Image classification data set "trash" (nlhtrung00/trash-classification on GitHub). Class labels (8): background, Coca-Cola, Fanta, Mirinda, Pepsi, Red Bull, Sprite, Sting.

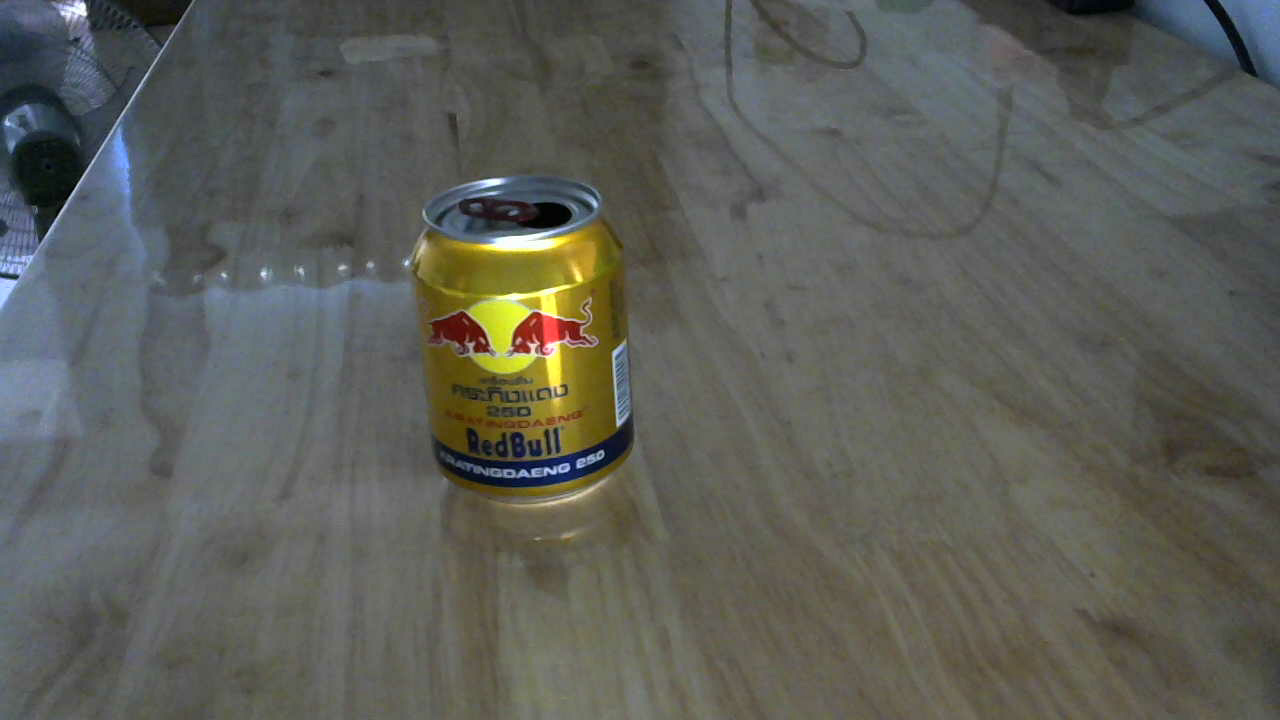
Label: Red Bull

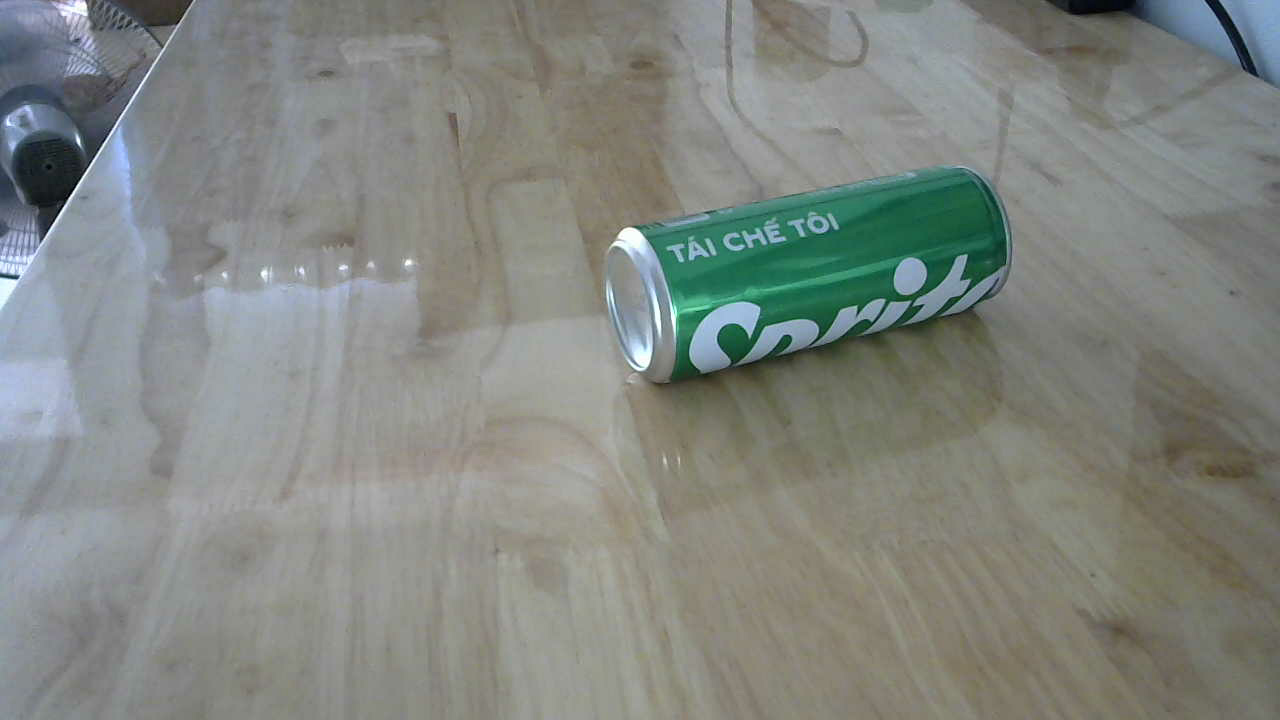
Label: Sprite

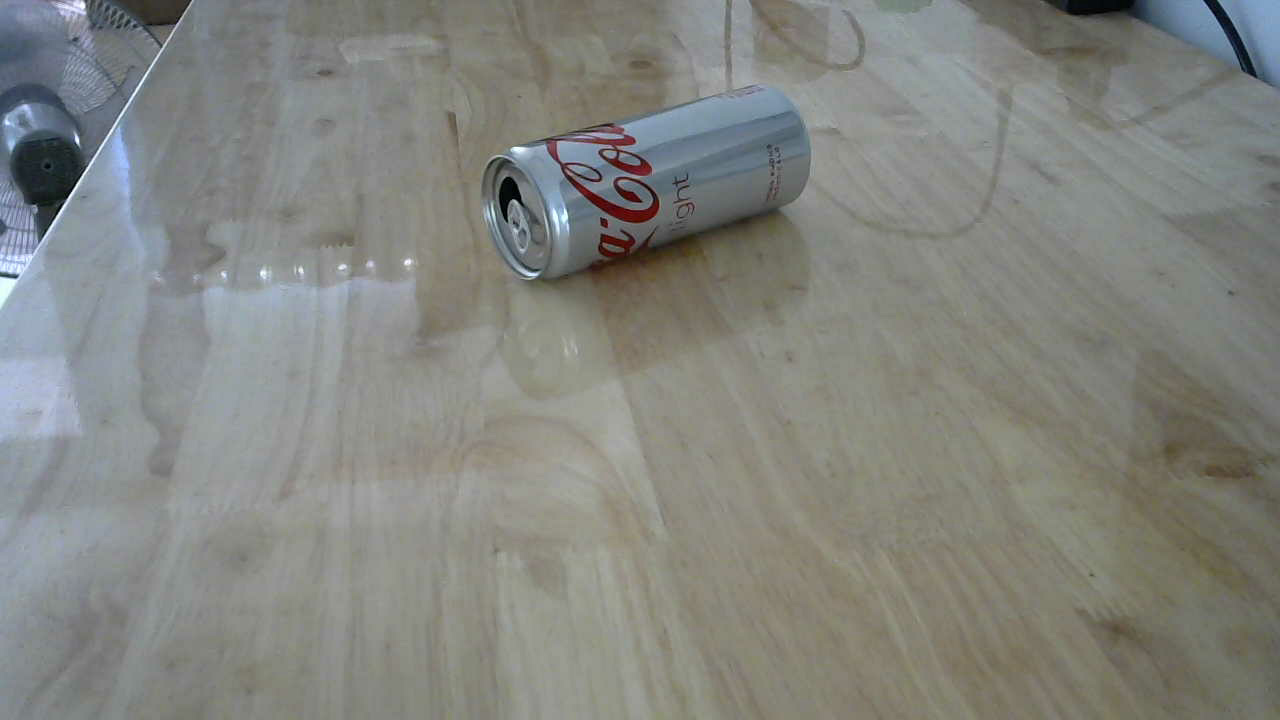
Label: Coca-Cola

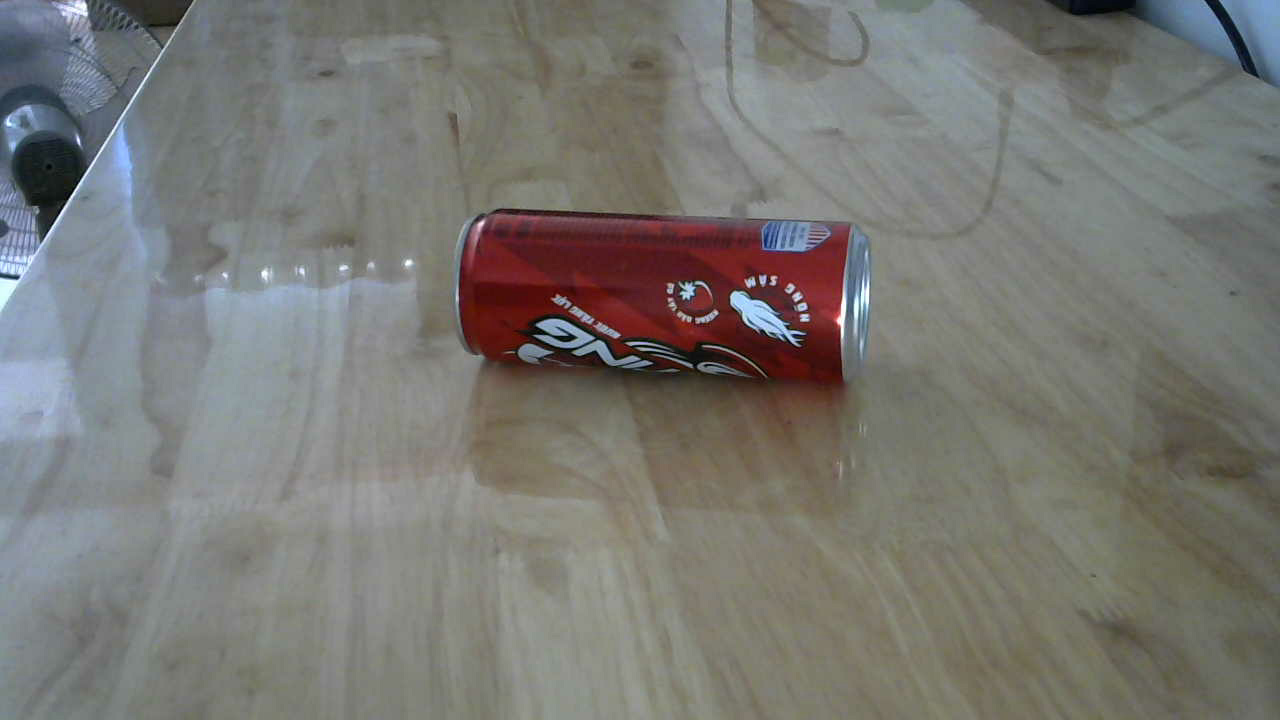
Label: Sting

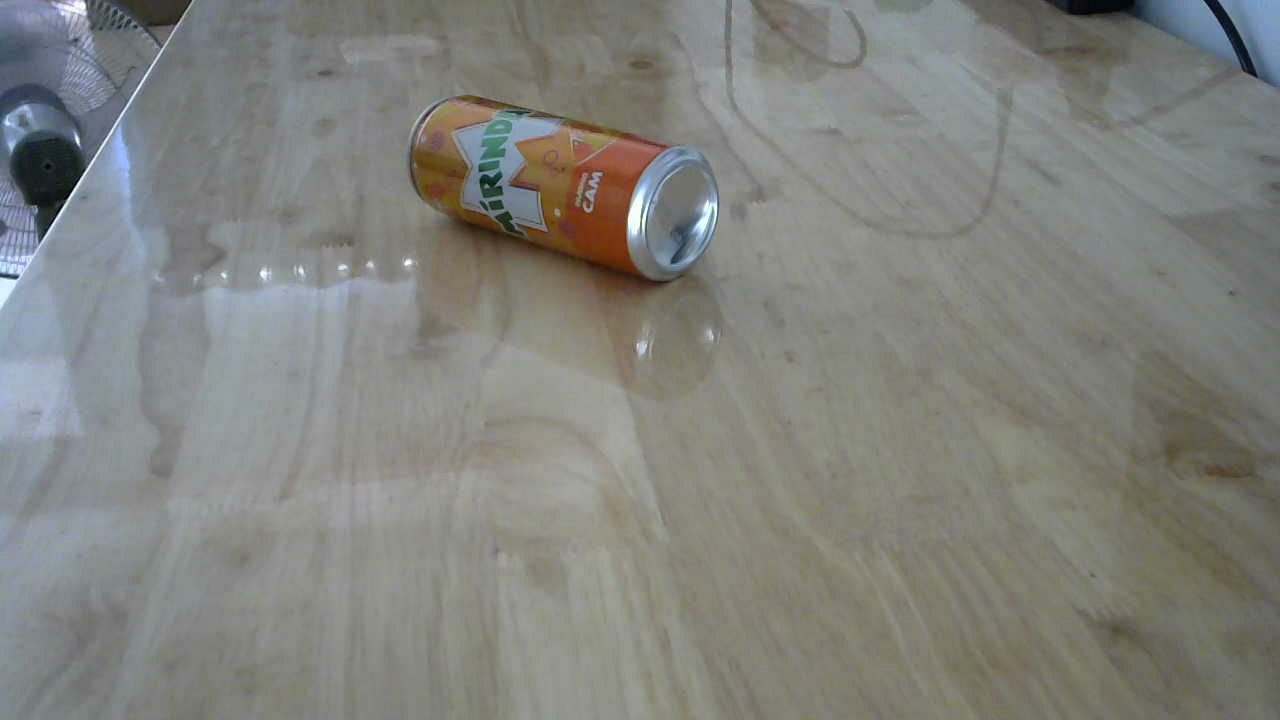
Label: Mirinda

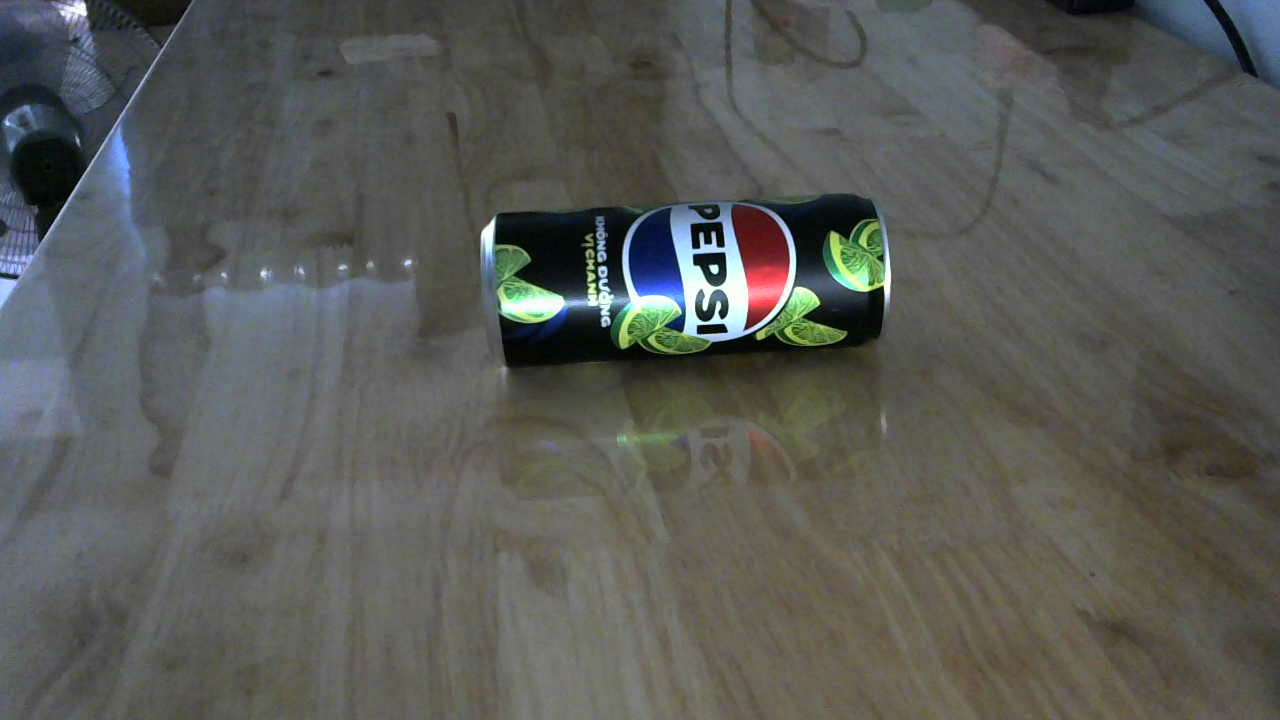
Label: Pepsi
